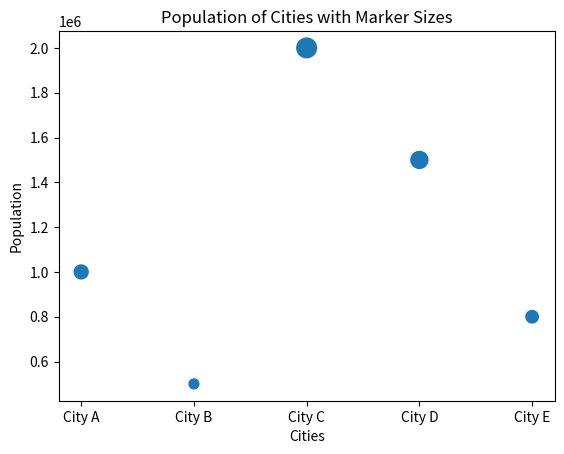

The script that saved this image:
# Create a scatter plot with different marker sizes based on population.
import matplotlib.pyplot as plt

cities = ["City A", "City B", "City C", "City D", "City E"]
population = [1000000, 500000, 2000000, 1500000, 800000]

marker_sizes = [pop/10000 for pop in population]
plt.scatter(cities, population, s=marker_sizes)

plt.xlabel("Cities")
plt.ylabel("Population")
plt.title("Population of Cities with Marker Sizes")

plt.show()